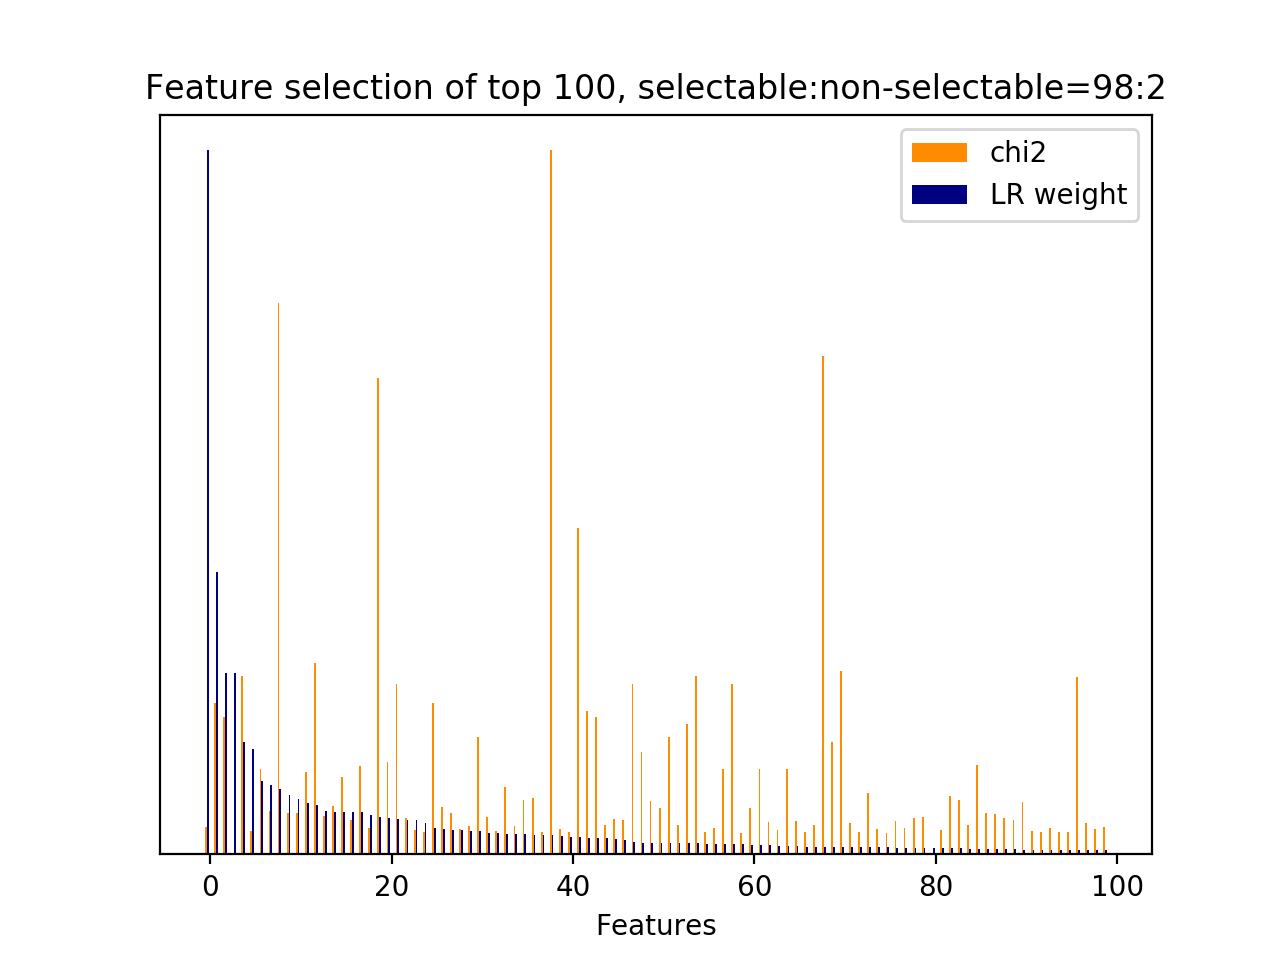

Values plotted in this chart, from the file beside it:
id, name, prefix, chi2, chi2_rank, clf_weight, clf_weight_rank
3755, 4.1, b'4.1-ngram.next_system_utterance__alrig…, 12.43, 317, 1, 0
7208, 4.1, b'4.1-ngram.next_system_utterance__did r…, 67.85, 45, 0.4006, 1
8266, 4.1, b'4.1-ngram.next_system_utterance__frida…, 61.67, 58, 0.2581, 2
2756, 4.3.1, b'4.3.1-jaccard_similarity.next_user_utt…, 0.0000, 513, 0.2570, 3
22584, 4.1, b'4.1-ngram.next_system_utterance__yes', 79.93, 28, 0.1593, 4
18835, 4.1, b'4.1-ngram.next_system_utterance__remin…, 10.45, 409, 0.1491, 5
7230, 4.1, b'4.1-ngram.next_system_utterance__didn …, 38.15, 93, 0.1042, 6
20833, 4.1, b'4.1-ngram.next_system_utterance__task', 19.64, 174, 0.0985, 7
16890, 4.1, b'4.1-ngram.next_system_utterance__nyou …, 246.8, 2, 0.0927, 8
9272, 4.1, b'4.1-ngram.next_system_utterance__ident…, 18.63, 185, 0.0841, 9
9273, 4.1, b'4.1-ngram.next_system_utterance__ident…, 18.63, 186, 0.0784, 10
2743, 4.1, b'4.1-ngram.current_user_utterance__yes', 37.03, 104, 0.0724, 11
20241, 4.1, b'4.1-ngram.next_system_utterance__sorry…, 85.88, 22, 0.0699, 12
1481, 4.1, b'4.1-ngram.current_user_utterance__list…, 17.36, 199, 0.0613, 13
1205, 4.1, b'4.1-ngram.current_user_utterance__help…, 21.63, 152, 0.0609, 14
21038, 4.1, b'4.1-ngram.next_system_utterance__time', 34.77, 107, 0.0602, 15
3493, 4.1, b'4.1-ngram.next_system_utterance__added…, 15.46, 235, 0.0601, 16
16777, 4.1, b'4.1-ngram.next_system_utterance__nto a…, 39.57, 90, 0.0596, 17
9551, 4.1, b'4.1-ngram.next_system_utterance__items…, 11.71, 354, 0.0555, 18
16887, 4.1, b'4.1-ngram.next_system_utterance__nyou', 213.2, 6, 0.0529, 19
911, 4.1, b'4.1-ngram.current_user_utterance__disc…, 41.21, 81, 0.0516, 20
17428, 4.1, b'4.1-ngram.next_system_utterance__party…, 76.35, 30, 0.0510, 21
21874, 4.1, b'4.1-ngram.next_system_utterance__ve ad…, 16.45, 223, 0.0488, 22
21878, 4.1, b'4.1-ngram.next_system_utterance__ve re…, 10.72, 395, 0.0483, 23
16838, 4.1, b'4.1-ngram.next_system_utterance__numbe…, 10.23, 437, 0.0445, 24
3466, 4.1, b'4.1-ngram.next_system_utterance__add', 67.87, 43, 0.0372, 25
266, 4.1, b'4.1-ngram.current_user_utterance__add …, 21.16, 154, 0.0362, 26
2139, 4.1, b'4.1-ngram.current_user_utterance__remi…, 18.32, 191, 0.0353, 27
22891, 4.1, b'4.1-ngram.next_user_utterance__add ite…, 11.43, 371, 0.0341, 28
296, 4.1, b'4.1-ngram.current_user_utterance__add …, 12.53, 311, 0.0330, 29
19080, 4.1, b'4.1-ngram.next_system_utterance__rephr…, 52.5, 68, 0.0330, 30
17885, 4.1, b'4.1-ngram.next_system_utterance__pm ho…, 16.62, 214, 0.0309, 31
7807, 4.1, b'4.1-ngram.next_system_utterance__examp…, 10.59, 399, 0.0300, 32
17933, 4.1, b'4.1-ngram.next_system_utterance__pm ny…, 30.1, 113, 0.0295, 33
16632, 4.1, b'4.1-ngram.next_system_utterance__nhere…, 12.6, 309, 0.0291, 34
214, 4.1, b'4.1-ngram.current_user_utterance__add', 24.34, 133, 0.0284, 35
16622, 4.1, b'4.1-ngram.next_system_utterance__nfor …, 25.3, 125, 0.0277, 36
3184, 4.1, b'4.1-ngram.next_system_utterance__25 pm…, 9.974, 452, 0.0275, 37
24417, 4.1, b'4.1-ngram.next_user_utterance__yes', 315.2, 0, 0.0274, 38
13435, 4.1, b'4.1-ngram.next_system_utterance__n2', 11.33, 375, 0.0259, 39
10456, 4.1, b'4.1-ngram.next_system_utterance__list …, 10.23, 431, 0.0245, 40
16621, 4.1, b'4.1-ngram.next_system_utterance__nfor …, 146.3, 13, 0.0242, 41
8948, 4.1, b'4.1-ngram.next_system_utterance__handl…, 64.35, 55, 0.0232, 42
2126, 4.1, b'4.1-ngram.current_user_utterance__remi…, 61.46, 60, 0.0228, 43
11795, 4.1, b'4.1-ngram.next_system_utterance__month…, 13.22, 283, 0.0227, 44
23465, 4.1, b'4.1-ngram.next_user_utterance__help', 15.72, 229, 0.0212, 45
18806, 4.1, b'4.1-ngram.next_system_utterance__remin…, 15.43, 238, 0.0206, 46
8906, 4.1, b'4.1-ngram.next_system_utterance__hallo…, 76.35, 31, 0.0173, 47
18630, 4.1, b'4.1-ngram.next_system_utterance__remin…, 46.05, 72, 0.0167, 48
16816, 4.1, b'4.1-ngram.next_system_utterance__ntry …, 23.86, 136, 0.0165, 49
3060, 4.1, b'4.1-ngram.next_system_utterance__19 pm…, 20.85, 156, 0.0165, 50
21201, 4.1, b'4.1-ngram.next_system_utterance__tomor…, 52.66, 67, 0.0165, 51
18770, 4.1, b'4.1-ngram.next_system_utterance__remin…, 12.99, 297, 0.0164, 52
24267, 4.1, b'4.1-ngram.next_user_utterance__today', 58.28, 62, 0.0157, 53
1971, 4.1, b'4.1-ngram.current_user_utterance__remi…, 80, 27, 0.0156, 54
18909, 4.1, b'4.1-ngram.next_system_utterance__remov…, 10.23, 427, 0.0154, 55
8905, 4.1, b'4.1-ngram.next_system_utterance__hallo…, 12, 332, 0.0154, 56
7231, 4.1, b'4.1-ngram.next_system_utterance__didn …, 38.15, 96, 0.0145, 57
17427, 4.1, b'4.1-ngram.next_system_utterance__party…, 76.35, 34, 0.0145, 58
21094, 4.1, b'4.1-ngram.next_system_utterance__title…, 9.792, 467, 0.0141, 59
... 460 more rows
